Run: headless pygame with SDL's dummy video driver; simulated clock (each Clock.tick advances the game by its frame time, no real sleeping); random seed 0; keys injected as events and as key.get_pressed() state; no mouse input.
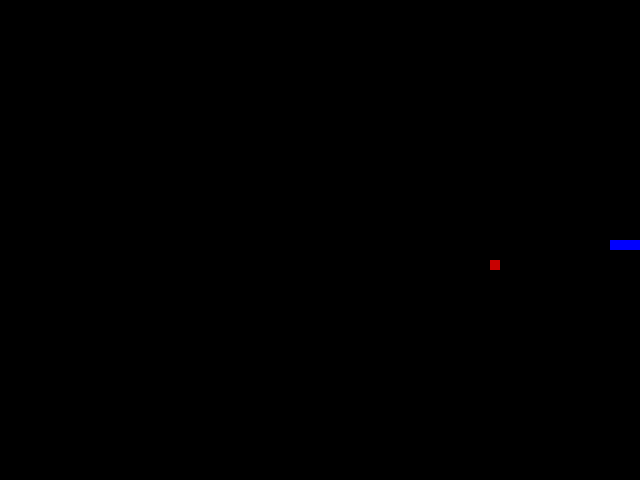
Frame 1 of 1 · flips 1–60 · no input (game ended)

The pygame program that drew these frames:

import pygame
import random
from enum import Enum

pygame.init()

class Direction(Enum):
    RIGHT = 1
    LEFT = 2
    UP = 3
    DOWN = 4

# rgb colors
WHITE = (255, 255, 255)
RED = (200,0,0)
BLUE1 = (0, 0, 255)
BLUE2 = (0, 100, 255)
BLACK = (0,0,0)

BLOCK_SIZE = 10
SPEED = 10

class Snake:
    def __init__(self, dir, posX, posY):
        # init direction
        self.direction = dir

         # init pos and length
        self.head = (posX, posY)
        self.body = [self.head,
                      (self.head[0] - BLOCK_SIZE, self.head[1] - BLOCK_SIZE),
                      (self.head[0] - 2*BLOCK_SIZE, self.head[1] - 2*BLOCK_SIZE)]
        
    def move(self):
        (x, y) = self.head
        if self.direction == Direction.RIGHT:
            x += BLOCK_SIZE
        elif self.direction == Direction.LEFT:
            x -= BLOCK_SIZE
        elif self.direction == Direction.DOWN:
            y += BLOCK_SIZE
        else:
            y -= BLOCK_SIZE
        self.head = (x, y)
        
    def getDir(self):
        return self.direction
    
    def setDir(self, dir):
        self.direction = dir

    def getBody(self):
        return self.body
    
    def setBody(self, body):
        self.body = body

    def getHead(self):
        return self.head
        

class SnakeGame:

    def __init__(self, width=640, height=480):
        self.width = width
        self.height = height

        # init display
        self.display = pygame.display.set_mode((self.width, self.height))
        pygame.display.set_caption("Snake")
        self.clock = pygame.time.Clock()

        # init snake
        self.snake = Snake(Direction.RIGHT, self.width/2, self.height/2)

        # init game state
        self.score = 0
        self.food = None
        self.placeFood()
    
    def placeFood(self):
        x = random.randint(0, self.width//BLOCK_SIZE - 1)
        y = random.randint(0, self.height//BLOCK_SIZE - 1)
        self.food = (x*BLOCK_SIZE, y*BLOCK_SIZE)
        if self.food in self.snake.body:
            self.placeFood()
    
    def game_step(self):
        for event in pygame.event.get():
            if event.type == pygame.QUIT:
                pygame.quit()
                quit()
            if event.type == pygame.KEYDOWN:
                if event.key == pygame.K_LEFT:
                    self.snake.setDir(Direction.LEFT)
                elif event.key == pygame.K_RIGHT:
                    self.snake.setDir(Direction.RIGHT)
                elif event.key == pygame.K_UP:
                    self.snake.setDir(Direction.UP)
                elif event.key == pygame.K_DOWN:
                    self.snake.setDir(Direction.DOWN)
        
        self.snake.move()
        self.snake.getBody().insert(0, self.snake.getHead())
        
        gameOver = False
        if self.isCollision():
            gameOver = True
            return gameOver, self.score
        
        if self.snake.getHead() == self.food:
            self.score += 1
            self.placeFood()
        else:
            self.snake.getBody().pop()
        
        self.display.fill(BLACK)
        for pt in self.snake.getBody():
            pygame.draw.rect(self.display, BLUE1, pygame.Rect(pt[0], pt[1], BLOCK_SIZE, BLOCK_SIZE))

        pygame.draw.rect(self.display, RED, pygame.Rect(self.food[0], self.food[1], BLOCK_SIZE, BLOCK_SIZE))

        pygame.display.flip()

        self.clock.tick(SPEED)

        return gameOver, self.score
        
    
    def isCollision(self):
        if self.snake.getHead()[0] < 0 or self.snake.getHead()[0] > self.width - BLOCK_SIZE or self.snake.getHead()[1] < 0 or self.snake.getHead()[1] > self.height - BLOCK_SIZE:
            return True
        
        if self.snake.getHead() in self.snake.getBody()[1:]:
            return True
        
        return False
    
if __name__ == '__main__':
    game = SnakeGame()
    
    # game loop
    while True:
        game_over, score = game.game_step()
        
        if game_over == True:
            break
        
    print('Final Score', score)
        
        
    pygame.quit()
